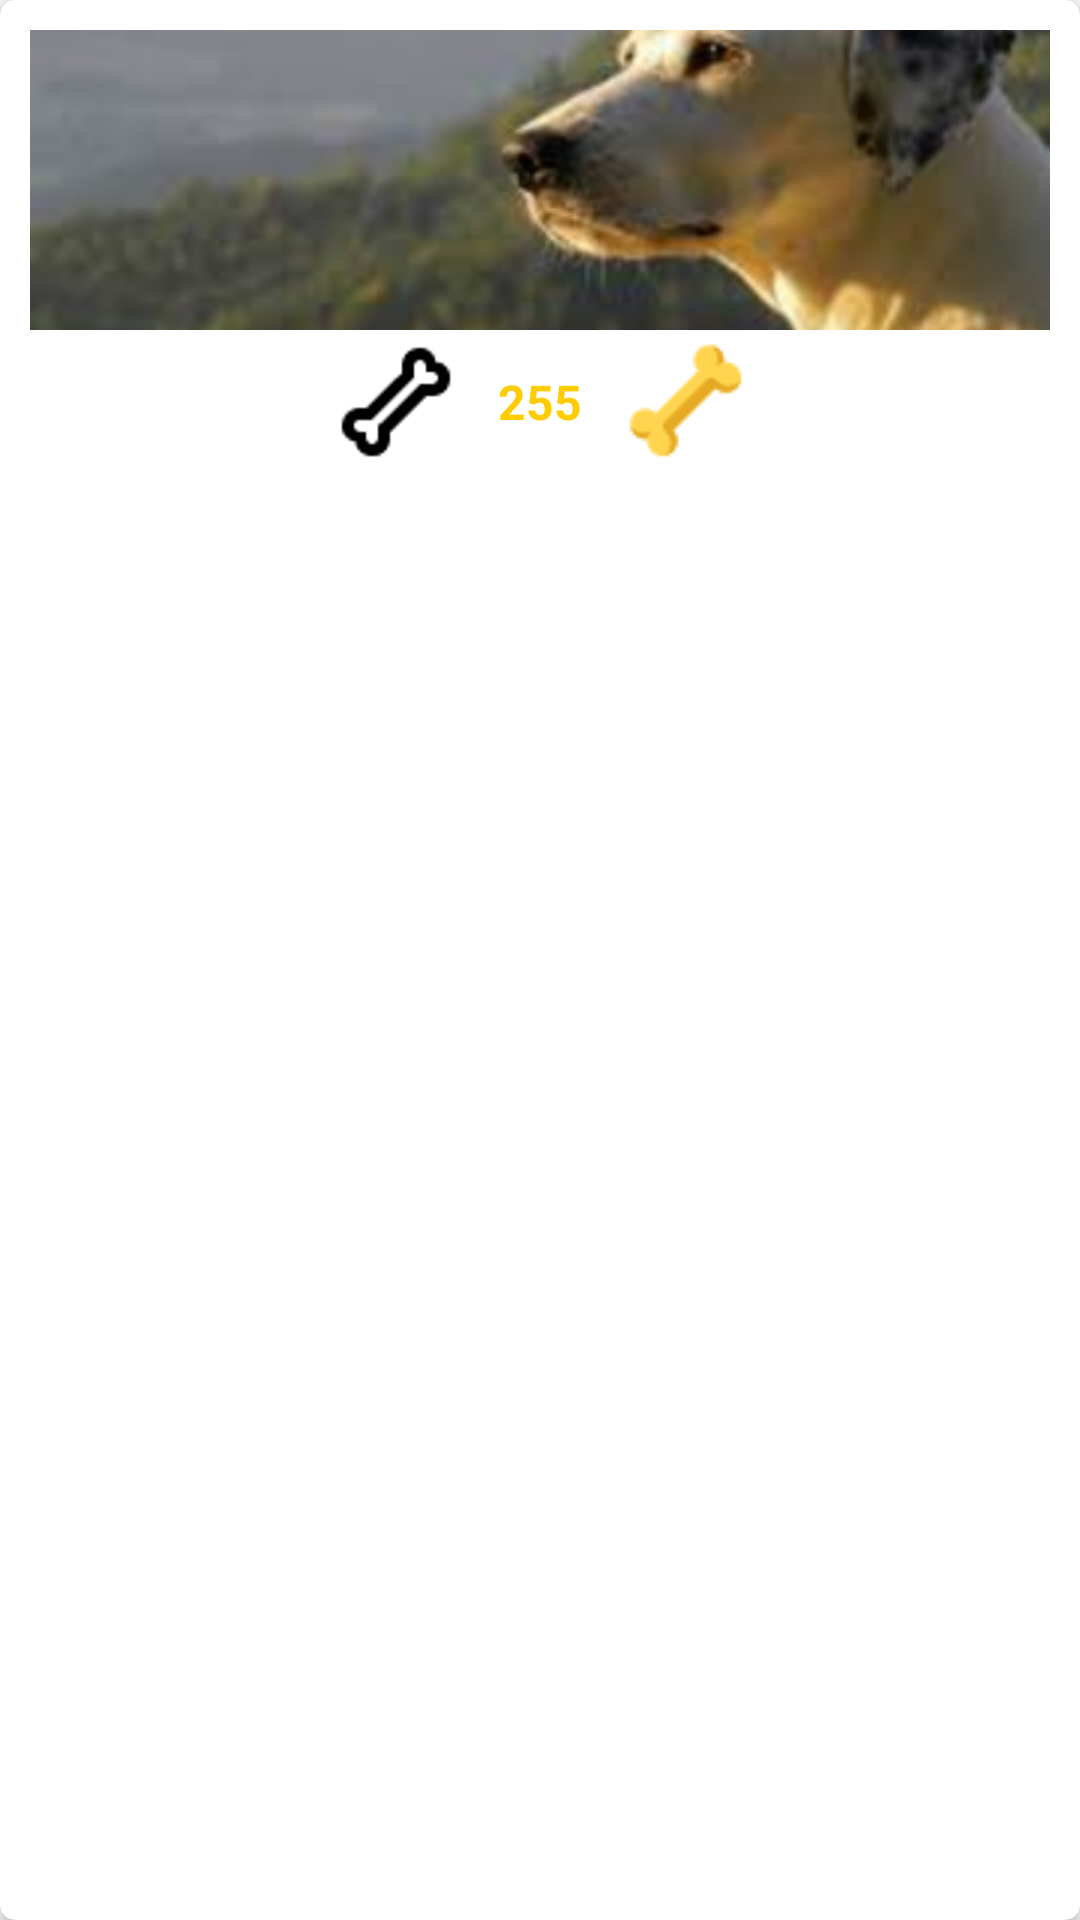

Layout XML and referenced resources for this Android screen:
<!-- AndroidManifest.xml: application theme AppTheme -->
<!-- res/layout/card_view_grid_item.xml -->
<?xml version="1.0" encoding="utf-8"?>
<android.support.v7.widget.CardView
    xmlns:android="http://schemas.android.com/apk/res/android"
    xmlns:card_view="http://schemas.android.com/apk/res-auto"
    android:layout_width="150dp"
    android:layout_height="wrap_content"
    android:layout_marginLeft="10dp"
    android:layout_marginBottom="@dimen/card_view_margin_bottom"
    card_view:cardCornerRadius="@dimen/card_view_corner_radius">

    <LinearLayout
        android:layout_width="match_parent"
        android:layout_height="wrap_content"
        android:paddingLeft="@dimen/linear_layout_card_view_grid_lateral_padding"
        android:paddingRight="@dimen/linear_layout_card_view_grid_lateral_padding"
        android:paddingTop="@dimen/card_view_top_bottom_padding"
        android:paddingBottom="@dimen/card_view_top_bottom_padding"
        android:orientation="vertical">


        <ImageView
            android:id="@+id/imageViewFotoMascota"
            android:layout_width="match_parent"
            android:layout_height="@dimen/dimen_foto_grid"
            android:scaleType="centerCrop"
            android:layout_gravity="center_horizontal"

            card_view:srcCompat="@drawable/perro" />
        <LinearLayout
            android:layout_width="match_parent"
            android:layout_height="wrap_content"
            android:layout_gravity="center"
            android:gravity="center"
            android:orientation="horizontal">

            <ImageButton
                android:id="@+id/imageButtonHuesoLikes"
                android:layout_width="wrap_content"
                android:layout_height="wrap_content"
                card_view:srcCompat="@drawable/icons8_hueso_del_perro_48"
                android:background="@null"/>


            <TextView
                android:id="@+id/textViewLikes"
                android:layout_width="wrap_content"
                android:layout_height="wrap_content"
                android:text="@string/text_likes"
                android:textAlignment="center"
                android:textStyle="bold"
                android:layout_gravity="center_vertical"
                android:textSize="16dp"
                android:textColor="@color/bone_likes_color"
                android:layout_marginLeft="@dimen/likes_pet_lateral_margin"
                android:layout_marginRight="@dimen/likes_pet_lateral_margin"/>
            <ImageView
                android:layout_width="wrap_content"
                android:layout_height="wrap_content"
                card_view:srcCompat="@drawable/icons8_hueso_del_perro_color_48"/>



        </LinearLayout>
    </LinearLayout>

</android.support.v7.widget.CardView>
<!-- resources referenced by this layout -->
<resources>
  <color name="bone_likes_color">#FFCC00</color>
  <dimen name="card_view_corner_radius">5dp</dimen>
  <dimen name="card_view_margin_bottom">10dp</dimen>
  <dimen name="card_view_top_bottom_padding">10dp</dimen>
  <dimen name="dimen_foto_grid">100dp</dimen>
  <dimen name="likes_pet_lateral_margin">10dp</dimen>
  <dimen name="linear_layout_card_view_grid_lateral_padding">10dp</dimen>
  <!-- drawable icons8_hueso_del_perro_48: png bitmap (drawable-xxhdpi, 4287 bytes) -->
  <!-- drawable icons8_hueso_del_perro_color_48: png bitmap (drawable-mdpi, 645 bytes) -->
  <!-- drawable perro: png bitmap (drawable-hdpi, 53339 bytes) -->
  <string name="text_likes">255</string>
  <style name="AppTheme" parent="Theme.AppCompat.Light.NoActionBar">
          
          <item name="colorPrimary">@color/primary</item>
          <item name="colorPrimaryDark">@color/primary_dark</item>
          <item name="colorAccent">@color/accent</item>
      </style>
  <color name="primary">#00BCD4</color>
  <color name="primary_dark">#0097A7</color>
  <color name="accent">#795548</color>
</resources>
